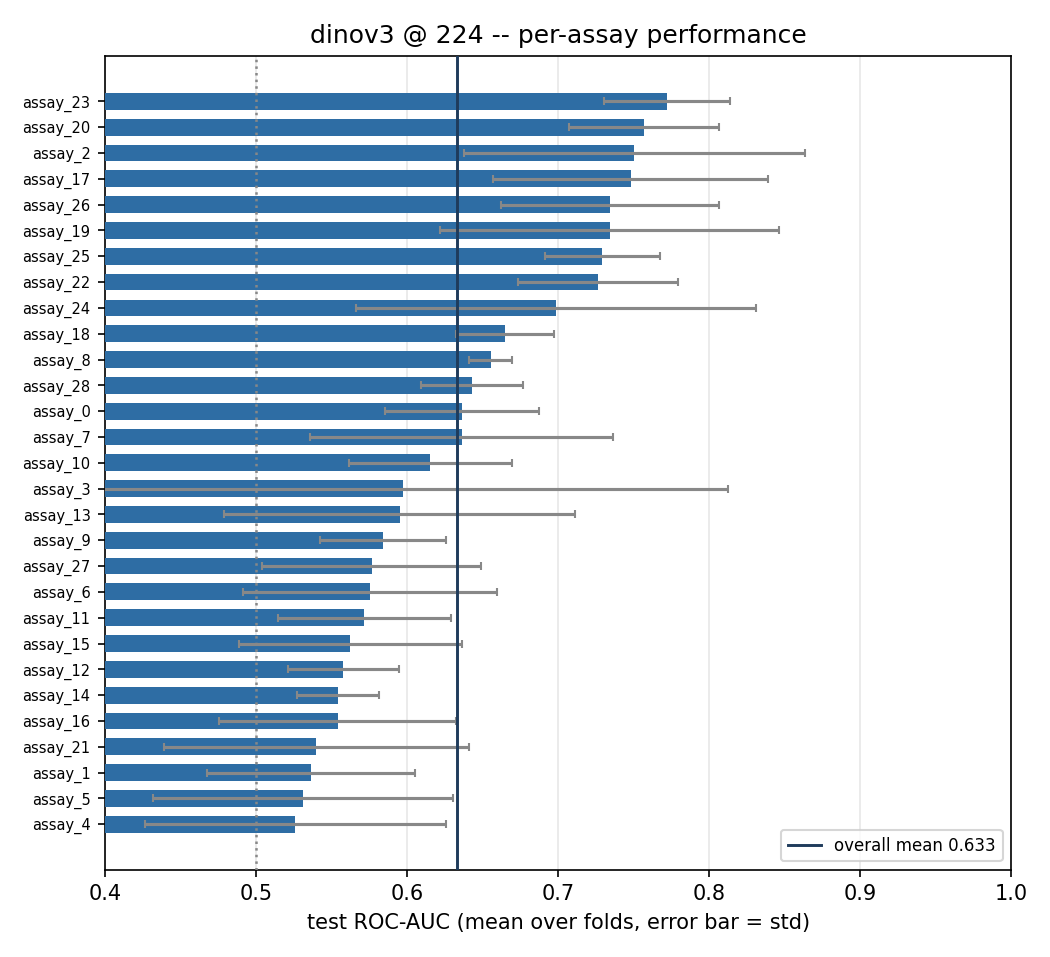

Values plotted in this chart, from the file beside it:
, fold0, fold1, fold2, fold3, fold4, fold5, mean, std
assay_23, 0.7187, 0.7305, 0.7928, 0.7653, 0.8244, 0.8016, 0.7722, 0.04162
assay_20, 0.6639, 0.7463, 0.7644, 0.8016, 0.7885, 0.7771, 0.757, 0.04943
assay_2, 0.6993, 0.8146, 0.748, 0.8552, 0.834, 0.5523, 0.7506, 0.1131
assay_17, 0.6016, 0.7674, 0.7284, 0.8355, 0.8485, 0.7074, 0.7481, 0.09123
assay_26, 0.85, 0.6361, 0.7288, 0.6952, 0.7731, 0.7232, 0.7344, 0.07242
assay_19, 0.717, 0.9203, 0.7318, 0.7449, 0.7245, 0.567, 0.7342, 0.1123
assay_25, 0.6802, 0.7295, 0.706, 0.7165, 0.7558, 0.788, 0.7293, 0.03812
assay_22, 0.6989, 0.6574, 0.7313, 0.6974, 0.7712, 0.8013, 0.7263, 0.05291
assay_24, 0.6897, 0.7157, 0.5806, 0.6739, 0.5867, 0.9444, 0.6985, 0.1326
assay_18, 0.6413, 0.6468, 0.6707, 0.6267, 0.712, 0.6913, 0.6648, 0.03254
assay_8, 0.6419, 0.6552, 0.6652, 0.6767, 0.6383, 0.6546, 0.6553, 0.01431
assay_28, 0.5798, 0.6429, 0.6631, 0.66, 0.675, 0.637, 0.6429, 0.03387
assay_0, 0.6533, 0.5725, 0.6558, 0.6321, 0.5892, 0.7146, 0.6363, 0.05121
assay_7, 0.6118, 0.6041, 0.496, 0.7017, 0.7916, 0.6119, 0.6362, 0.1003
assay_10, 0.6057, 0.5446, 0.6058, 0.6805, 0.5794, 0.6765, 0.6154, 0.05377
assay_3, 0.2733, 0.6795, 0.625, 0.4437, 0.662, 0.9, 0.5973, 0.2154
assay_13, 0.6914, 0.7125, 0.5444, 0.4913, 0.6865, 0.4444, 0.5951, 0.1161
assay_9, 0.5764, 0.5437, 0.6114, 0.6122, 0.5278, 0.6331, 0.5841, 0.04195
assay_27, 0.4578, 0.5629, 0.6536, 0.552, 0.5813, 0.6513, 0.5765, 0.07272
assay_6, 0.6491, 0.5504, 0.4519, 0.5318, 0.6856, 0.5833, 0.5754, 0.08418
assay_11, 0.5799, 0.5545, 0.5719, 0.6779, 0.5187, 0.5268, 0.5716, 0.05738
assay_15, 0.645, 0.4905, 0.4633, 0.5781, 0.6359, 0.5621, 0.5625, 0.0741
assay_12, 0.5156, 0.5732, 0.5214, 0.5633, 0.6162, 0.5569, 0.5578, 0.03684
assay_14, 0.5638, 0.5452, 0.5335, 0.5922, 0.5176, 0.5729, 0.5542, 0.02732
assay_16, 0.5265, 0.494, 0.5783, 0.495, 0.7019, 0.5281, 0.554, 0.07872
assay_21, 0.6458, 0.663, 0.462, 0.5706, 0.4692, 0.4278, 0.5397, 0.101
assay_1, 0.5149, 0.6096, 0.4344, 0.5952, 0.4862, 0.5772, 0.5363, 0.06907
assay_5, 0.5263, 0.4966, 0.6391, 0.6338, 0.5211, 0.3704, 0.5312, 0.09934
assay_4, 0.6462, 0.5481, 0.5682, 0.584, 0.4095, 0.4, 0.526, 0.09951
